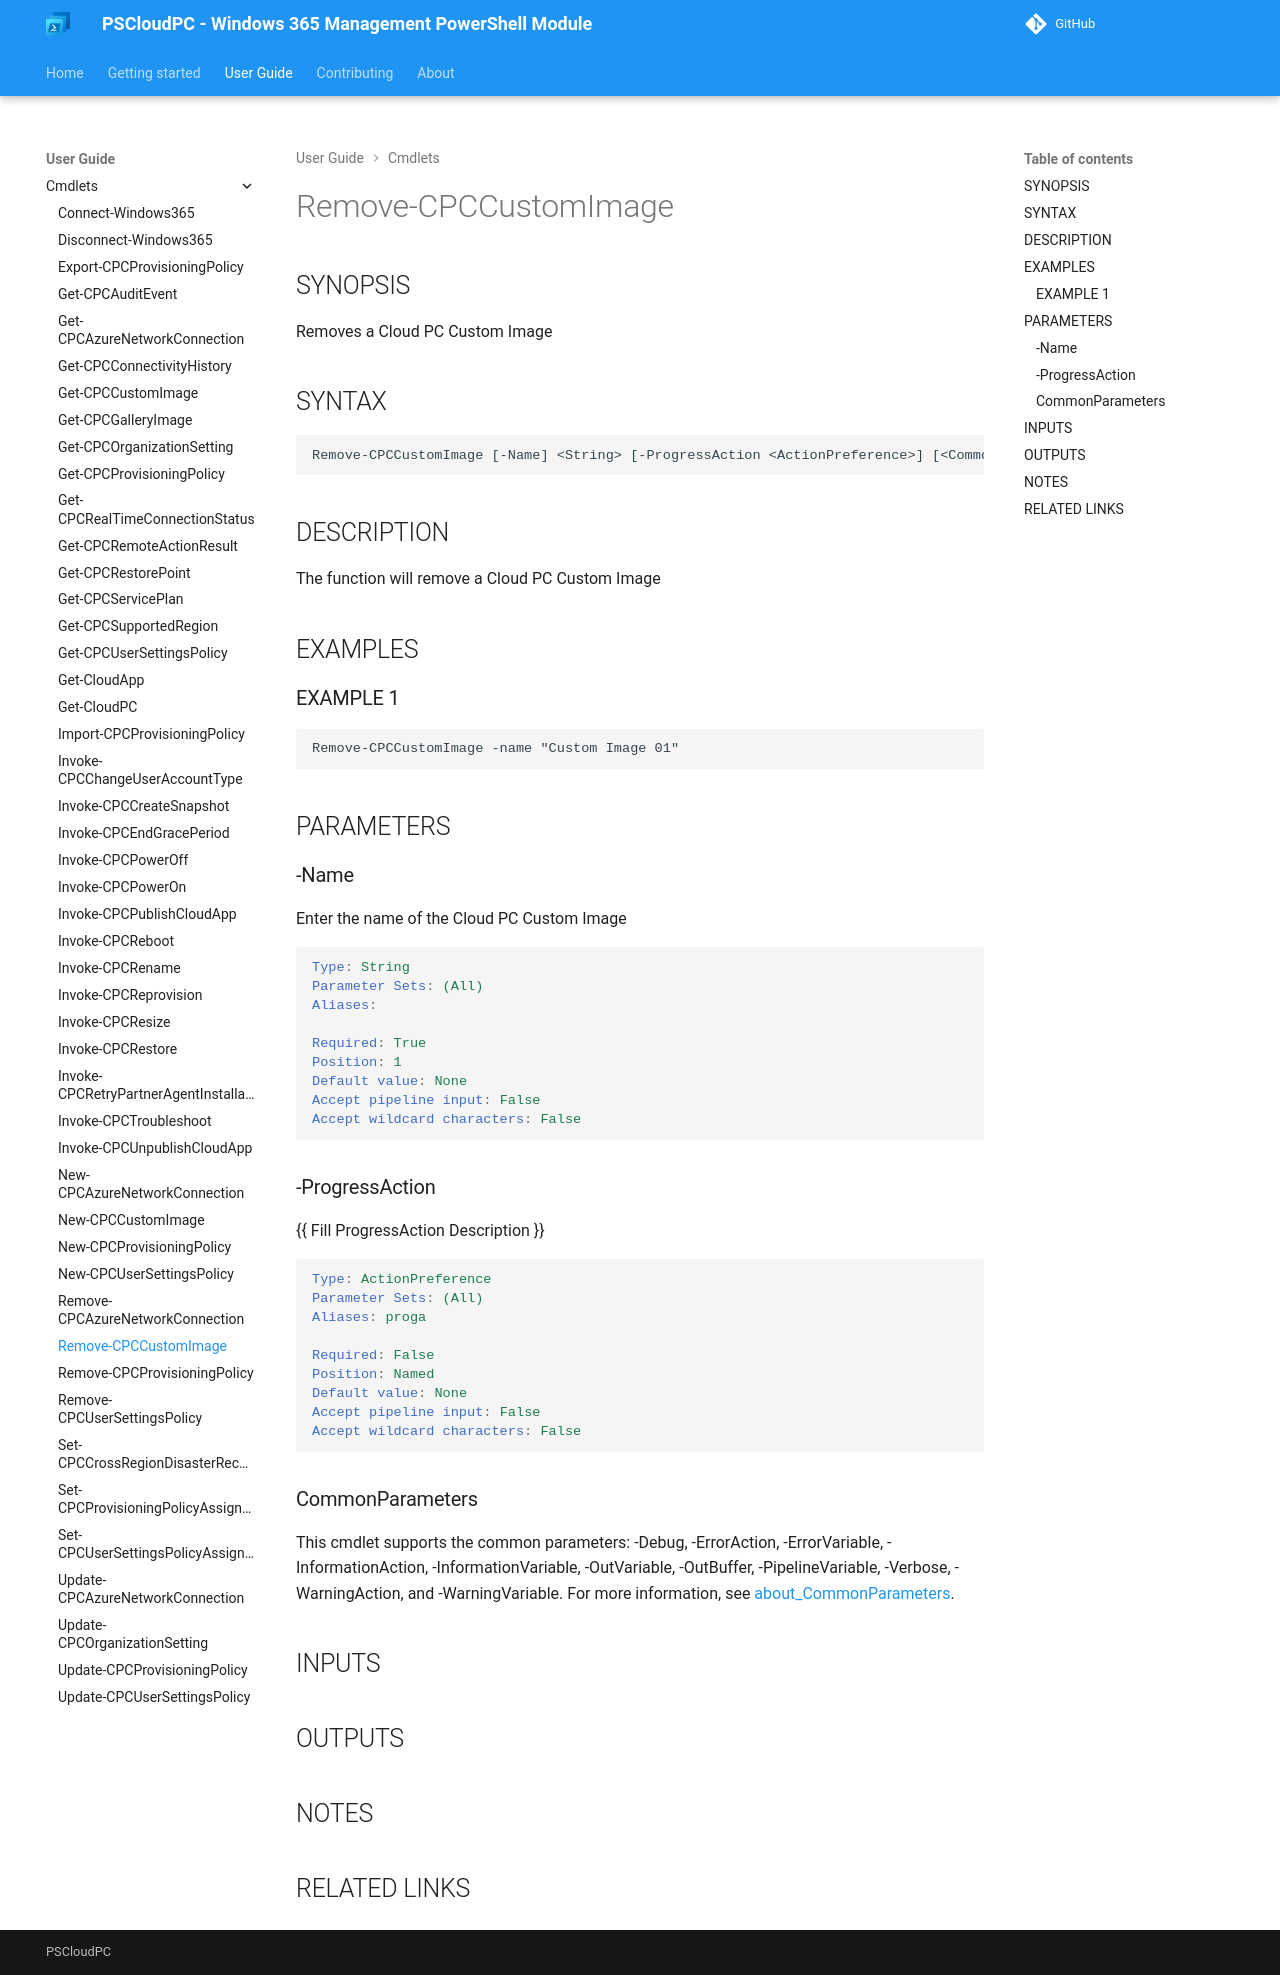

repository: Windows365Management/PSCloudPC-site · page: cmdlets/Remove-CPCCustomImage/index.html · generator: mkdocs

---
external help file: PSCloudPC-help.xml
Module Name: PSCloudPC
online version:
schema: 2.0.0
---

# Remove-CPCCustomImage

## SYNOPSIS
Removes a Cloud PC Custom Image

## SYNTAX

```
Remove-CPCCustomImage [-Name] <String> [-ProgressAction <ActionPreference>] [<CommonParameters>]
```

## DESCRIPTION
The function will remove a Cloud PC Custom Image

## EXAMPLES

### EXAMPLE 1
```
Remove-CPCCustomImage -name "Custom Image 01"
```

## PARAMETERS

### -Name
Enter the name of the Cloud PC Custom Image

```yaml
Type: String
Parameter Sets: (All)
Aliases:

Required: True
Position: 1
Default value: None
Accept pipeline input: False
Accept wildcard characters: False
```

### -ProgressAction
{{ Fill ProgressAction Description }}

```yaml
Type: ActionPreference
Parameter Sets: (All)
Aliases: proga

Required: False
Position: Named
Default value: None
Accept pipeline input: False
Accept wildcard characters: False
```

### CommonParameters
This cmdlet supports the common parameters: -Debug, -ErrorAction, -ErrorVariable, -InformationAction, -InformationVariable, -OutVariable, -OutBuffer, -PipelineVariable, -Verbose, -WarningAction, and -WarningVariable. For more information, see [about_CommonParameters](http://go.microsoft.com/fwlink/?LinkID=113216).

## INPUTS

## OUTPUTS

## NOTES

## RELATED LINKS
